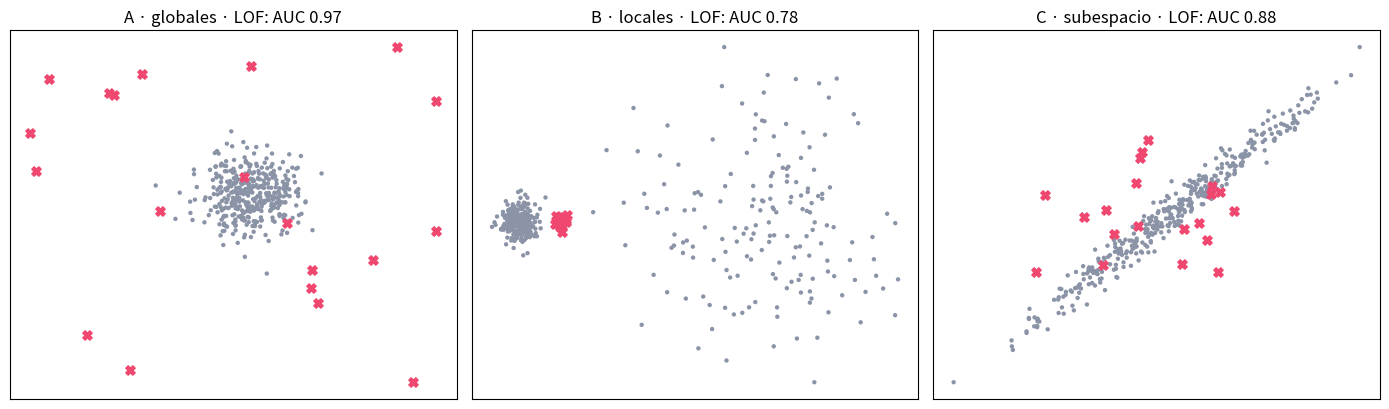

Write Python code to recreate this figure.
"""
Cinco detectores de anomalías, implementados desde cero y comparados en tres
escenarios distintos. La conclusión es que NINGUNO gana siempre, y que cuál
gana depende del TIPO de anomalía.

Detectores:
  1. Mahalanobis   : ¿está lejos del centro, medido con la covarianza? (cap. 2)
  2. distancia al k-ésimo vecino
  3. LOF           : ¿es su densidad local peor que la de SUS vecinos?
  4. Isolation Forest : ¿cuántos cortes al azar hacen falta para aislarlo?
  5. reconstrucción por PCA : ¿cuánto se sale del subespacio principal? (cap. 9)

Escenarios:
  A. anomalías GLOBALES: puntos lejos de todo
  B. anomalías LOCALES: puntos en un hueco entre dos grupos de densidad distinta
  C. anomalías de SUBESPACIO: puntos que rompen la correlación, sin ser extremos

Se mide con el área bajo la curva ROC (1 = perfecto, 0,5 = azar).

Ejecútalo con:  python code/18-deteccion-anomalias/detectores_comparados.py
"""
import numpy as np
import matplotlib.pyplot as plt

rng = np.random.default_rng(0)


def auc(puntuacion, es_anomalia):
    """Área bajo la ROC vía el estadístico de Mann-Whitney."""
    orden = np.argsort(puntuacion)
    rangos = np.empty(len(puntuacion), float)
    rangos[orden] = np.arange(1, len(puntuacion) + 1)
    n1 = es_anomalia.sum()
    n0 = len(puntuacion) - n1
    return (rangos[es_anomalia.astype(bool)].sum() - n1 * (n1 + 1) / 2) / (n1 * n0)


def dist2(X):
    sq = (X ** 2).sum(axis=1)
    return np.maximum(sq[:, None] + sq[None, :] - 2 * X @ X.T, 0.0)


# ---------------- 1) Mahalanobis ----------------
def mahalanobis(X):
    mu = X.mean(axis=0)
    S = np.cov(X, rowvar=False) + 1e-8 * np.eye(X.shape[1])
    Si = np.linalg.inv(S)
    d = X - mu
    return np.einsum("ij,jk,ik->i", d, Si, d)


# ---------------- 2) Distancia al k-ésimo vecino ----------------
def knn_dist(X, k=10):
    D = np.sqrt(dist2(X))
    np.fill_diagonal(D, np.inf)
    return np.sort(D, axis=1)[:, k - 1]


# ---------------- 3) LOF (Breunig et al., 2000) ----------------
def lof(X, k=20):
    D = np.sqrt(dist2(X))
    np.fill_diagonal(D, np.inf)
    orden = np.argsort(D, axis=1)
    vecinos = orden[:, :k]
    d_k = D[np.arange(len(X)), orden[:, k - 1]]          # distancia k-ésima
    # distancia de alcance: max(d_k(o), d(p,o)) -- suaviza las fluctuaciones
    alcance = np.maximum(d_k[vecinos], D[np.arange(len(X))[:, None], vecinos])
    lrd = 1.0 / (alcance.mean(axis=1) + 1e-12)           # densidad local
    return lrd[vecinos].mean(axis=1) / (lrd + 1e-12)     # LOF = cociente


# ---------------- 4) Isolation Forest (Liu et al., 2008) ----------------
def c_factor(n):
    """Longitud media de camino en un árbol de búsqueda binario con n nodos."""
    if n <= 1:
        return 0.0                                       # ya aislado: 0 cortes más
    H = np.sum(1.0 / np.arange(1, n))                     # H_{n-1} exacto
    return 2.0 * H - 2.0 * (n - 1) / n


def camino(X, idx, prof, prof_max, r):
    """Longitud del camino hasta aislar cada punto, con cortes al azar."""
    if prof >= prof_max or len(idx) <= 1:
        return {i: prof + c_factor(len(idx)) for i in idx}
    j = r.integers(X.shape[1])
    lo, hi = X[idx, j].min(), X[idx, j].max()
    if lo == hi:
        return {i: prof + c_factor(len(idx)) for i in idx}
    corte = r.uniform(lo, hi)
    izq = idx[X[idx, j] < corte]
    der = idx[X[idx, j] >= corte]
    out = camino(X, izq, prof + 1, prof_max, r)
    out.update(camino(X, der, prof + 1, prof_max, r))
    return out


def isolation_forest(X, n_arboles=100, muestra=256, semilla=0):
    r = np.random.default_rng(semilla)
    n = len(X)
    m = min(muestra, n)
    prof_max = int(np.ceil(np.log2(m)))
    total = np.zeros(n)
    cuenta = np.zeros(n)
    for _ in range(n_arboles):
        sub = r.choice(n, m, replace=False)
        largos = camino(X, sub, 0, prof_max, r)
        for i, v in largos.items():
            total[i] += v
            cuenta[i] += 1
    medio = total / np.maximum(cuenta, 1)
    medio[cuenta == 0] = c_factor(m)                     # puntos nunca muestreados
    return 2.0 ** (-medio / c_factor(m))                 # más alto = más anómalo


# ---------------- 5) Error de reconstrucción con PCA ----------------
def pca_recon(X, k=1):
    mu = X.mean(axis=0)
    Xc = X - mu
    S = (Xc.T @ Xc) / (len(X) - 1)
    val, vec = np.linalg.eigh(S)
    U = vec[:, ::-1][:, :k]
    return ((Xc - (Xc @ U) @ U.T) ** 2).sum(axis=1)


DETECTORES = [("Mahalanobis", mahalanobis),
              ("dist. al 10º vecino", lambda X: knn_dist(X, 10)),
              ("LOF (k=20)", lambda X: lof(X, 20)),
              ("Isolation Forest", isolation_forest),
              ("reconstrucción PCA", lambda X: pca_recon(X, 1))]

# ---------------- Escenario A: anomalías globales ----------------
XA = np.vstack([rng.normal(scale=1.0, size=(400, 2)),
                rng.uniform(-9, 9, size=(20, 2))])
yA = np.r_[np.zeros(400), np.ones(20)]

# ---------------- Escenario B: anomalías locales ----------------
denso = rng.normal(scale=0.35, size=(250, 2)) + [0.0, 0.0]
disperso = rng.normal(scale=2.2, size=(170, 2)) + [9.0, 0.0]
locales = np.column_stack([rng.normal(1.6, 0.12, 20), rng.normal(0.0, 0.12, 20)])
XB = np.vstack([denso, disperso, locales])
yB = np.r_[np.zeros(420), np.ones(20)]

# ---------------- Escenario C: anomalías de subespacio ----------------
lat = rng.normal(size=400)
XC_norm = np.column_stack([lat, 0.95 * lat]) + 0.12 * rng.normal(size=(400, 2))
XC_anom = np.column_stack([rng.normal(size=20), -0.95 * rng.normal(size=20)])
XC = np.vstack([XC_norm, XC_anom])
yC = np.r_[np.zeros(400), np.ones(20)]

escenarios = [("A · globales", XA, yA), ("B · locales", XB, yB),
              ("C · subespacio", XC, yC)]

print(f"{'detector':22} " + " ".join(f"{n:>16}" for n, _, _ in escenarios))
tabla = {}
for nombre, f in DETECTORES:
    fila = []
    for _, X, yv in escenarios:
        Xn = (X - X.mean(axis=0)) / (X.std(axis=0) + 1e-9)
        a = auc(f(Xn), yv)
        fila.append(a)
        tabla[(nombre, _)] = a
    print(f"{nombre:22} " + " ".join(f"{a:15.3f} " for a in fila))

print("\n(AUC: 1,000 = perfecto, 0,500 = azar. Nadie gana en las tres columnas.)")

# --- ¿Cuánto se degrada todo esto en dimensión alta? ---
print("\nLa maldición del capítulo 2, aplicada a la detección de anomalías:")
print(f"{'dimensión':>10} " + " ".join(f"{n:>20}" for n, _ in DETECTORES[:3]))
for d in [2, 10, 50, 200]:
    r = np.random.default_rng(3)
    Xn_ = r.normal(size=(400, d))
    Xa_ = r.normal(size=(20, d)) * 1.0
    Xa_[:, 0] += 6.0                       # la anomalía solo afecta a UNA dimensión
    Xd = np.vstack([Xn_, Xa_])
    yd = np.r_[np.zeros(400), np.ones(20)]
    Xd = (Xd - Xd.mean(axis=0)) / (Xd.std(axis=0) + 1e-9)
    print(f"{d:10d} " + " ".join(f"{auc(f(Xd), yd):19.3f} " for _, f in DETECTORES[:3]))
print("La señal está siempre en la misma dimensión, pero se diluye entre las")
print("demás. Por eso en dimensión alta se detectan anomalías DESPUÉS de reducir.")

fig, ax = plt.subplots(1, 3, figsize=(14, 4.2))
for a, (nombre, X, yv) in zip(ax, escenarios):
    Xn = (X - X.mean(axis=0)) / (X.std(axis=0) + 1e-9)
    s = lof(Xn, 20)
    a.scatter(X[yv == 0, 0], X[yv == 0, 1], s=10, c="#8b93a7", edgecolors="none")
    a.scatter(X[yv == 1, 0], X[yv == 1, 1], s=45, c="#ef476f", marker="X")
    a.set_title(f"{nombre} · LOF: AUC {auc(s, yv):.2f}")
    a.set_xticks([])
    a.set_yticks([])
plt.tight_layout()
plt.show()
